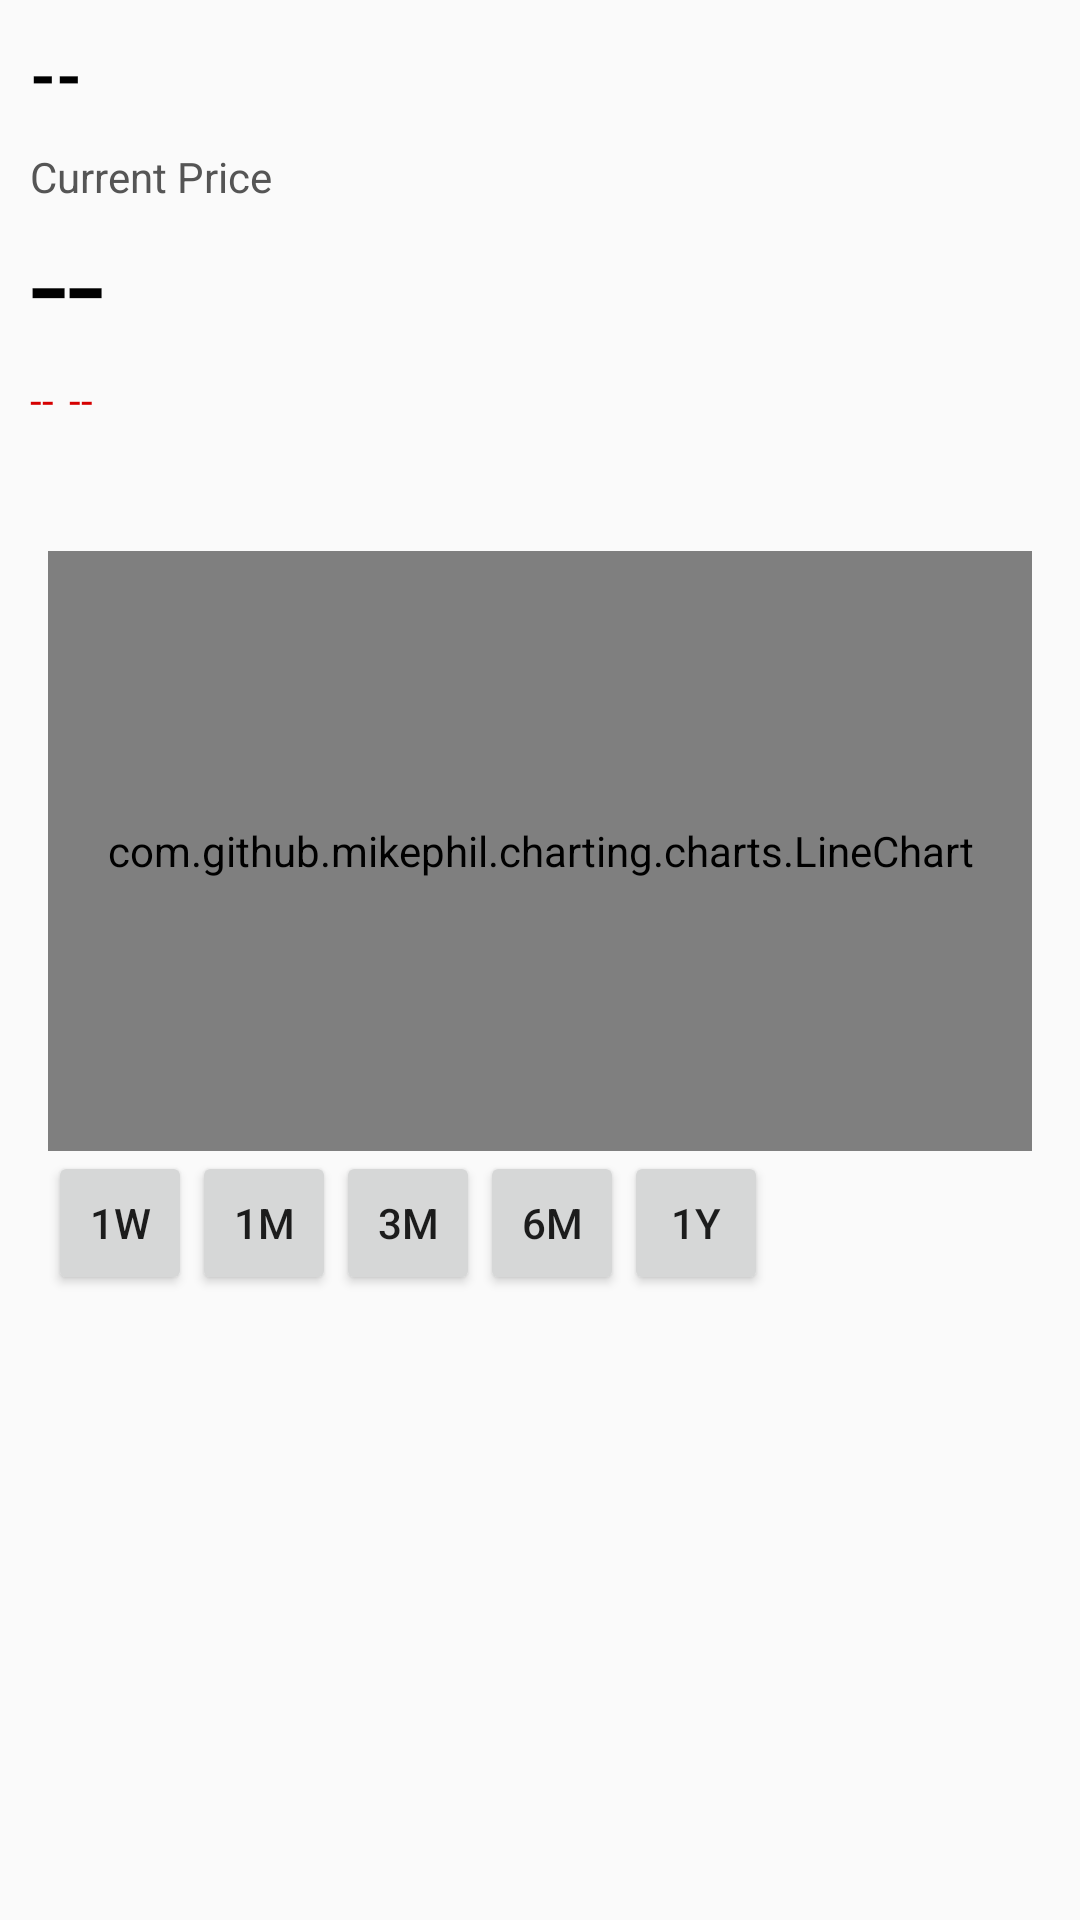

Here is an Android app screen rendered from its layout file. Give the layout XML and the strings, colors and styles it references.
<!-- AndroidManifest.xml: application theme AppTheme -->
<!-- res/layout/activity_details.xml -->
<?xml version="1.0" encoding="utf-8"?>
<ScrollView xmlns:tools="http://schemas.android.com/tools"
            android:layout_height="match_parent"
            android:layout_width="match_parent"
            xmlns:android="http://schemas.android.com/apk/res/android"
            xmlns:app="http://schemas.android.com/apk/res-auto">


    <LinearLayout xmlns:android="http://schemas.android.com/apk/res/android"
              android:orientation="vertical"
              android:layout_width="match_parent"
              android:layout_height="match_parent">


        <TextView
            android:layout_width="wrap_content"
            android:text="--"
            android:paddingTop="10dp"
            android:paddingLeft="10dp"
            android:paddingRight="10dp"
            android:paddingStart="10dp"
            android:paddingEnd="10dp"

            android:id="@+id/stockNameLabel"
            android:textSize="22sp"
            android:textStyle="bold"
            android:layout_height="wrap_content"
            android:textColor="@android:color/black"/>

        <TextView
            android:layout_width="wrap_content"
            android:text="@string/current_price"
            android:paddingLeft="10dp"
            android:paddingRight="10dp"
            android:paddingStart="10dp"
            android:paddingEnd="10dp"
            android:paddingTop="10dp"
            android:textSize="14sp"
            android:layout_height="wrap_content"
            android:textColor="#ff555555"
            />

        <TextView
            android:layout_width="match_parent"
            android:text="--"
            android:id="@+id/stockPriceLabel"
            android:textSize="45sp"
            android:layout_marginTop="-5dp"
            android:paddingLeft="10dp"
            android:paddingRight="10dp"
            android:paddingStart="10dp"
            android:paddingEnd="10dp"
            android:layout_height="wrap_content"
            android:textColor="@android:color/black"/>



        <LinearLayout
            android:layout_width="match_parent"
            android:orientation="horizontal"
            android:layout_marginBottom="15dp"
            android:paddingBottom="10dp"
            android:paddingLeft="10dp"
            android:paddingStart="10dp"

            android:layout_height="wrap_content">

            <TextView
                android:layout_width="wrap_content"
                android:text="--"
                android:id="@+id/stockChangeLabel"
                android:textSize="14sp"
                android:layout_marginRight="5dp"
                android:layout_height="wrap_content"
                android:textColor="@color/material_red_700"/>

            <TextView
                android:layout_width="wrap_content"
                android:text="--"
                android:id="@+id/stockPercentChangeLabel"
                android:textSize="14sp"
                android:layout_height="wrap_content"
                android:textColor="@color/material_red_700"/>
        </LinearLayout>


        <LinearLayout
            android:layout_width="match_parent"
            android:layout_height="match_parent"
            android:padding="@dimen/activity_horizontal_margin"
            android:orientation="vertical">
            <com.github.mikephil.charting.charts.LineChart
                android:id="@+id/chart"
                android:layout_width="match_parent"
                android:layout_height="200dp" />
            <LinearLayout
                android:layout_width="match_parent"
                android:orientation="horizontal"
                android:layout_height="wrap_content">
                <Button
                    android:text="@string/btn_1_week"
                    android:id="@+id/chartButtonOneWeek"
                    android:layout_width="wrap_content"
                    android:layout_height="wrap_content"
                    android:contentDescription="@string/cd_one_week"
                    style="@style/ChartButton"/>
                <Button
                    android:text="@string/btn_1_month"
                    android:id="@+id/chartButtonOneMonth"
                    android:layout_width="wrap_content"
                    android:layout_height="wrap_content"
                    android:contentDescription="@string/cd_one_month"
                    style="@style/ChartButton"/>
                <Button
                    android:text="@string/btn_3_months"
                    android:id="@+id/chartButtonThreeMonth"
                    android:layout_width="wrap_content"
                    android:layout_height="wrap_content"
                    android:contentDescription="@string/cd_three_months"
                    style="@style/ChartButton"/>
                <Button
                    android:text="@string/btn_6_months"
                    android:id="@+id/chartButtonSixMonth"
                    android:layout_width="wrap_content"
                    android:layout_height="wrap_content"
                    android:contentDescription="@string/cd_six_months"
                    style="@style/ChartButton"/>
                <Button
                    android:text="@string/btn_1_year"
                    android:id="@+id/chartButtonOneYear"
                    android:layout_width="wrap_content"
                    android:layout_height="wrap_content"
                    android:contentDescription="@string/cd_one_year"
                    style="@style/ChartButton"/>
            </LinearLayout>
        </LinearLayout>

        <LinearLayout
            android:layout_width="match_parent"
            android:orientation="horizontal"
            android:layout_height="wrap_content">

        </LinearLayout>

    </LinearLayout>
</ScrollView>
<!-- resources referenced by this layout -->
<resources>
  <color name="material_red_700">#d50000</color>
  <dimen name="activity_horizontal_margin">16dp</dimen>
  <string name="btn_1_month" translatable="false">1M</string>
  <string name="btn_1_week" translatable="false">1W</string>
  <string name="btn_1_year" translatable="false">1Y</string>
  <string name="btn_3_months" translatable="false">3M</string>
  <string name="btn_6_months" translatable="false">6M</string>
  <string name="cd_one_month">One Month</string>
  <string name="cd_one_week">One Week</string>
  <string name="cd_one_year">One Year</string>
  <string name="cd_six_months">Six Months</string>
  <string name="cd_three_months">Three Months</string>
  <string name="current_price">Current Price</string>
  <style name="ChartButton" parent="Widget.AppCompat.Button.Small">
          <item name="android:textSize">14sp</item>
          <item name="android:textAllCaps">true</item>
          <item name="android:layout_height">10dp</item>
      </style>
  <style name="AppTheme" parent="Theme.AppCompat.Light.DarkActionBar">
          <item name="colorPrimary">@color/colorPrimary</item>
          <item name="colorPrimaryDark">@color/colorPrimaryDark</item>
          <item name="colorAccent">@color/colorAccent</item>
      </style>
  <color name="colorPrimary">#00437F</color>
  <color name="colorPrimaryDark">#05305A</color>
  <color name="colorAccent">#F8D24B</color>
</resources>
